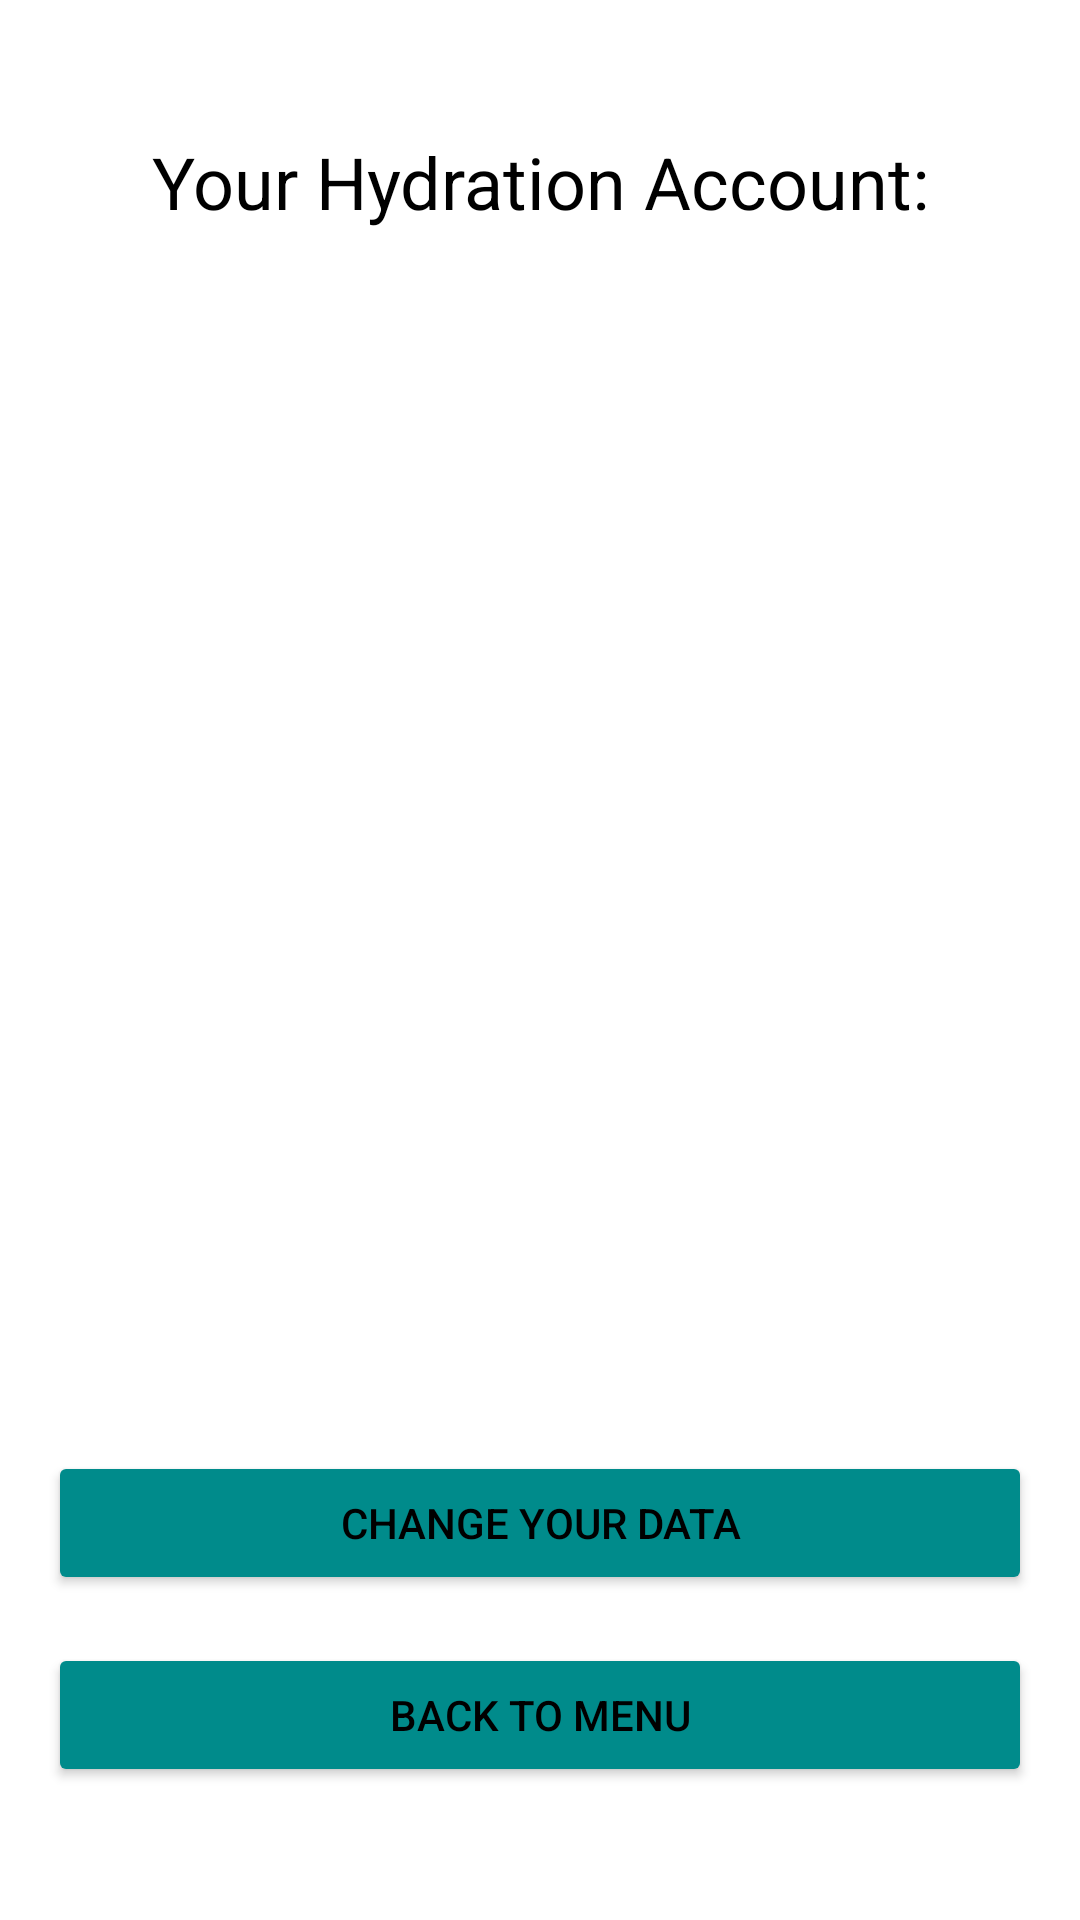

This screen was rendered from an Android layout file. Write that file and the resources it references.
<!-- AndroidManifest.xml: application theme Theme.HydrationTracker_GIT -->
<!-- res/layout/activity_user.xml -->
<?xml version="1.0" encoding="utf-8"?>
<LinearLayout xmlns:android="http://schemas.android.com/apk/res/android"
    android:layout_width="match_parent"
    android:layout_height="match_parent"
    android:orientation="vertical"
    android:padding="16dp"
    android:gravity="center">

    <TextView
        android:id="@+id/textView2"
        android:layout_width="match_parent"
        android:layout_height="wrap_content"
        android:text="@string/youracc"
        android:textColor="@color/colorBlack"
        android:layout_marginBottom="16dp"
        android:textSize="24sp"
        android:textAlignment="center"/>

    <ImageView
        android:id="@+id/imageViewProfile"
        android:layout_width="200dp"
        android:layout_height="200dp"
        android:layout_gravity="center"
        android:layout_marginBottom="16dp"/>

    <TextView
        android:id="@+id/tvUsername"
        android:layout_width="wrap_content"
        android:layout_height="wrap_content"
        android:textSize="20sp"
        android:layout_marginBottom="8dp"
        android:textColor="@color/colorBlack"/>

    <TextView
        android:id="@+id/tvAlter"
        android:layout_width="wrap_content"
        android:layout_height="wrap_content"
        android:layout_marginBottom="8dp"
        android:textColor="@color/colorBlack"
        android:textSize="20sp" />

    <TextView
        android:id="@+id/tvGroesse"
        android:layout_width="wrap_content"
        android:layout_height="wrap_content"
        android:textSize="20sp"
        android:layout_marginBottom="8dp"
        android:textColor="@color/colorBlack"/>

    <TextView
        android:id="@+id/tvGeschlecht"
        android:layout_width="wrap_content"
        android:layout_height="wrap_content"
        android:textSize="20sp"
        android:layout_marginBottom="8dp"
        android:textColor="@color/colorBlack"/>

    <TextView
        android:id="@+id/tvWasserbedarf"
        android:layout_width="wrap_content"
        android:layout_height="wrap_content"
        android:textSize="20sp"
        android:layout_marginBottom="8dp"
        android:textColor="@color/colorBlack"/>

    <Button
        android:id="@+id/button2"
        android:layout_width="match_parent"
        android:layout_height="wrap_content"
        android:text="@string/changedata"
        android:backgroundTint="@color/colorDarkCyan"
        android:textColor="@color/colorBlack"/>

    <Button
        android:id="@+id/buttonBackToMainMenu"
        android:layout_width="match_parent"
        android:layout_height="wrap_content"
        android:text="@string/backtomainsc"
        android:backgroundTint="@color/colorDarkCyan"
        android:textColor="@color/colorBlack"
        android:layout_marginTop="16dp"/>

</LinearLayout>
<!-- resources referenced by this layout -->
<resources>
  <color name="colorBlack">#FF000000</color>
  <color name="colorDarkCyan">#008B8B</color>
  <string name="backtomainsc">Back to Menu</string>
      //(registrierung)
  <string name="changedata">Change your data</string>
  <string name="youracc">Your Hydration Account:</string>
  <style name="Theme.HydrationTracker_GIT" parent="Base.Theme.HydrationTracker_GIT" />
      //Drawer Navigation
  <style name="Base.Theme.HydrationTracker_GIT" parent="Theme.MaterialComponents.DayNight.NoActionBar">
          <item name="colorPrimary">@color/colorBlack</item>
          <item name="colorPrimaryVariant">@color/colorWhite</item>
          <item name="android:textColorPrimary">@color/colorWhite</item>
          <item name="android:statusBarColor">@color/colorDarkCyan</item>
      </style>
  <color name="colorWhite">#FFFFFFFF</color>
</resources>
